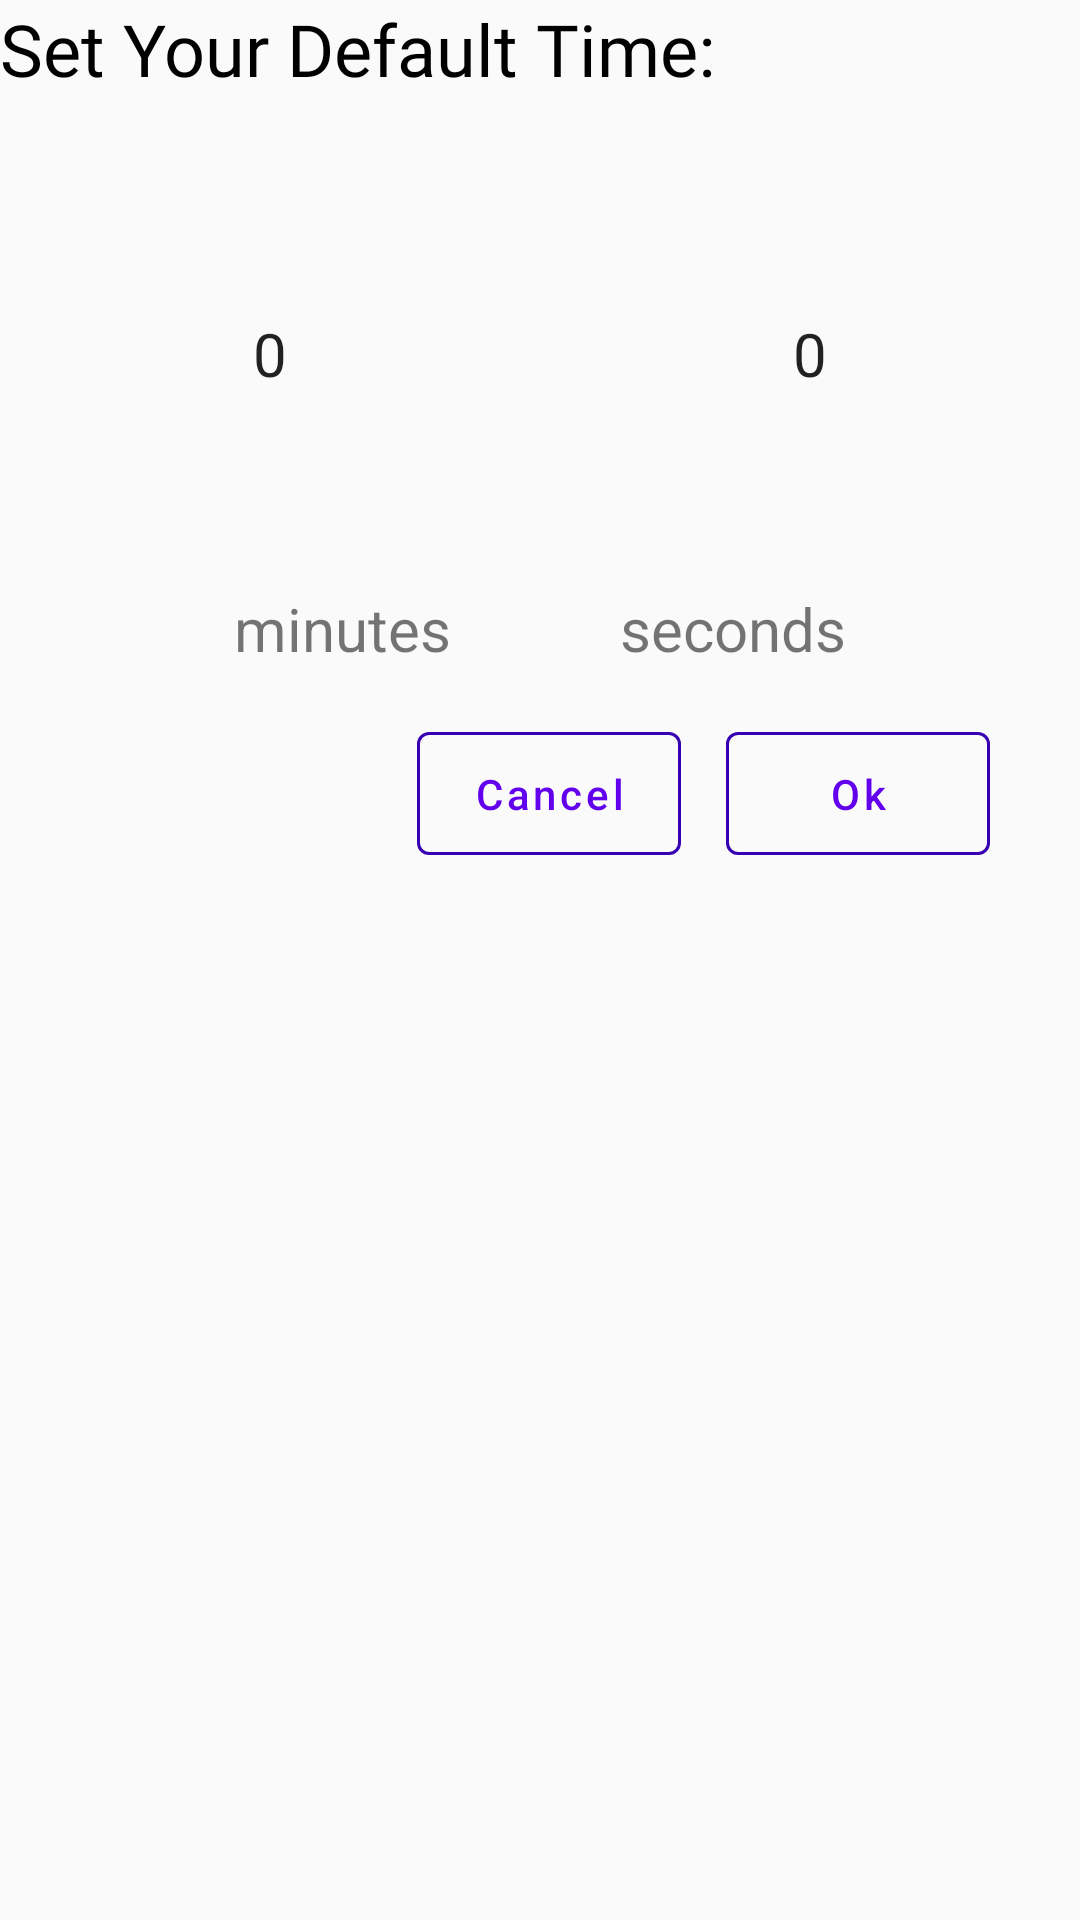

Layout XML and referenced resources for this Android screen:
<!-- AndroidManifest.xml: application theme Theme.Timer -->
<!-- res/layout/dialog_layout.xml -->
<?xml version="1.0" encoding="utf-8"?>
<androidx.constraintlayout.widget.ConstraintLayout xmlns:android="http://schemas.android.com/apk/res/android"
    android:layout_width="match_parent"
    android:layout_height="match_parent"
    xmlns:Addtools="http://schemas.android.com/apk/res-auto"
    xmlns:app="http://schemas.android.com/tools"
    app:ignore="NamespaceTypo">

    <TextView
        android:id="@+id/Set_Time"
        android:layout_width="0dp"
        android:layout_height="wrap_content"
        android:text="Set Your Default Time:"
        android:textSize="24sp"
        android:fontFamily="@font/timesnewromanpsmt"
        android:textColor="@color/black"
        android:visibility="visible"
        Addtools:layout_constraintEnd_toEndOf="parent"
        Addtools:layout_constraintHorizontal_bias="0.0"
        Addtools:layout_constraintStart_toStartOf="parent"
        Addtools:layout_constraintTop_toTopOf="parent" />

    

    <NumberPicker
        android:id="@+id/NumberPicker_min"
        android:layout_width="0dp"
        android:layout_height="156dp"
        android:layout_marginTop="40dp"
        android:scrollbarSize="2dp"
        android:scrollbars="vertical"
        android:theme="@style/NumberTimePicker"
        Addtools:layout_constraintEnd_toStartOf="@+id/numberPicker_sec"
        Addtools:layout_constraintStart_toStartOf="parent"
        Addtools:layout_constraintTop_toTopOf="parent">

    </NumberPicker>

    <NumberPicker
        android:id="@+id/numberPicker_sec"
        android:layout_width="0dp"
        android:layout_height="156dp"
        android:layout_marginTop="40dp"
        android:scrollbarSize="2dp"
        android:scrollbars="vertical"
        android:theme="@style/NumberTimePicker"
        Addtools:layout_constraintEnd_toEndOf="parent"
        Addtools:layout_constraintStart_toEndOf="@+id/NumberPicker_min"
        Addtools:layout_constraintTop_toTopOf="parent">

    </NumberPicker>

    <com.google.android.material.button.MaterialButton
        android:id="@+id/materialButtonCancel"
        style="@style/Widget.MaterialComponents.Button.OutlinedButton"
        android:layout_width="0dp"
        android:layout_height="53dp"
        android:layout_marginTop="15dp"
        android:layout_marginEnd="15dp"
        android:text="Cancel"
        android:textAllCaps="false"
        Addtools:layout_constraintEnd_toStartOf="@+id/materialButtonOk"
        Addtools:layout_constraintTop_toBottomOf="@+id/TextHintMinutes"
        Addtools:strokeColor="@color/purple_700" />

    <com.google.android.material.button.MaterialButton
        android:id="@+id/materialButtonOk"
        style="@style/Widget.MaterialComponents.Button.OutlinedButton"
        android:layout_width="0dp"
        android:layout_height="53dp"
        android:layout_marginTop="15dp"
        android:layout_marginEnd="30dp"
        android:text="Ok"
        android:textAllCaps="false"
        Addtools:layout_constraintEnd_toEndOf="parent"
        Addtools:layout_constraintTop_toBottomOf="@+id/textHintMinutes"
        Addtools:layout_editor_absoluteX="141dp"
        Addtools:strokeColor="@color/purple_700" />

    <TextView
        android:id="@+id/TextHintMinutes"
        android:layout_width="wrap_content"
        android:layout_height="wrap_content"
        android:layout_marginStart="78dp"
        android:text="minutes"
        android:textSize="20sp"
        Addtools:layout_constraintStart_toStartOf="parent"
        Addtools:layout_constraintTop_toBottomOf="@+id/NumberPicker_min" />

    <TextView
        android:id="@+id/textHintMinutes"
        android:layout_width="wrap_content"
        android:layout_height="wrap_content"
        android:layout_marginEnd="78dp"
        android:text="seconds"
        android:textSize="20sp"
        Addtools:layout_constraintEnd_toEndOf="parent"
        Addtools:layout_constraintTop_toBottomOf="@+id/numberPicker_sec" />


</androidx.constraintlayout.widget.ConstraintLayout>
<!-- resources referenced by this layout -->
<resources>
  <color name="black">#FF000000</color>
  <color name="purple_700">#FF3700B3</color>
  <style name="NumberTimePicker" parent="Theme.AppCompat.Light">
  
          <item name="colorAccent">@color/black</item>
          <item name="colorPrimary">@color/white</item>
          <item name="colorControlNormal">@color/transparent</item>
  
          <item name="android:textColorPrimary">@color/black</item>
          <item name="backgroundColor">@color/white</item>
  
          <item name="android:textSize">20sp</item>
      </style>
  <style name="Theme.Timer" parent="Theme.MaterialComponents.DayNight.DarkActionBar.Bridge">
          <item name="android:theme">@android:style/Theme.Material.Light</item>
          
          <item name="colorPrimary">@color/purple_500</item>
          <item name="colorOnPrimary">@color/white</item>
          
          <item name="colorSecondary">@color/teal_200</item>
          <item name="colorSecondaryVariant">@color/teal_700</item>
          <item name="colorOnSecondary">@color/white</item>
          <item name="titleTextColor">@color/ActionBarTitleColor</item>
          
          <item name="android:statusBarColor" tools:targetApi="l">@color/purple_700</item>e
          
      </style>
  <color name="white">#FFFFFF</color>
  <color name="transparent">#00000000</color>
  <color name="purple_500">#FF6200EE</color>
  <color name="teal_200">#FF03DAC5</color>
  <color name="teal_700">#FF018786</color>
  <color name="ActionBarTitleColor">#ffff</color>
</resources>
